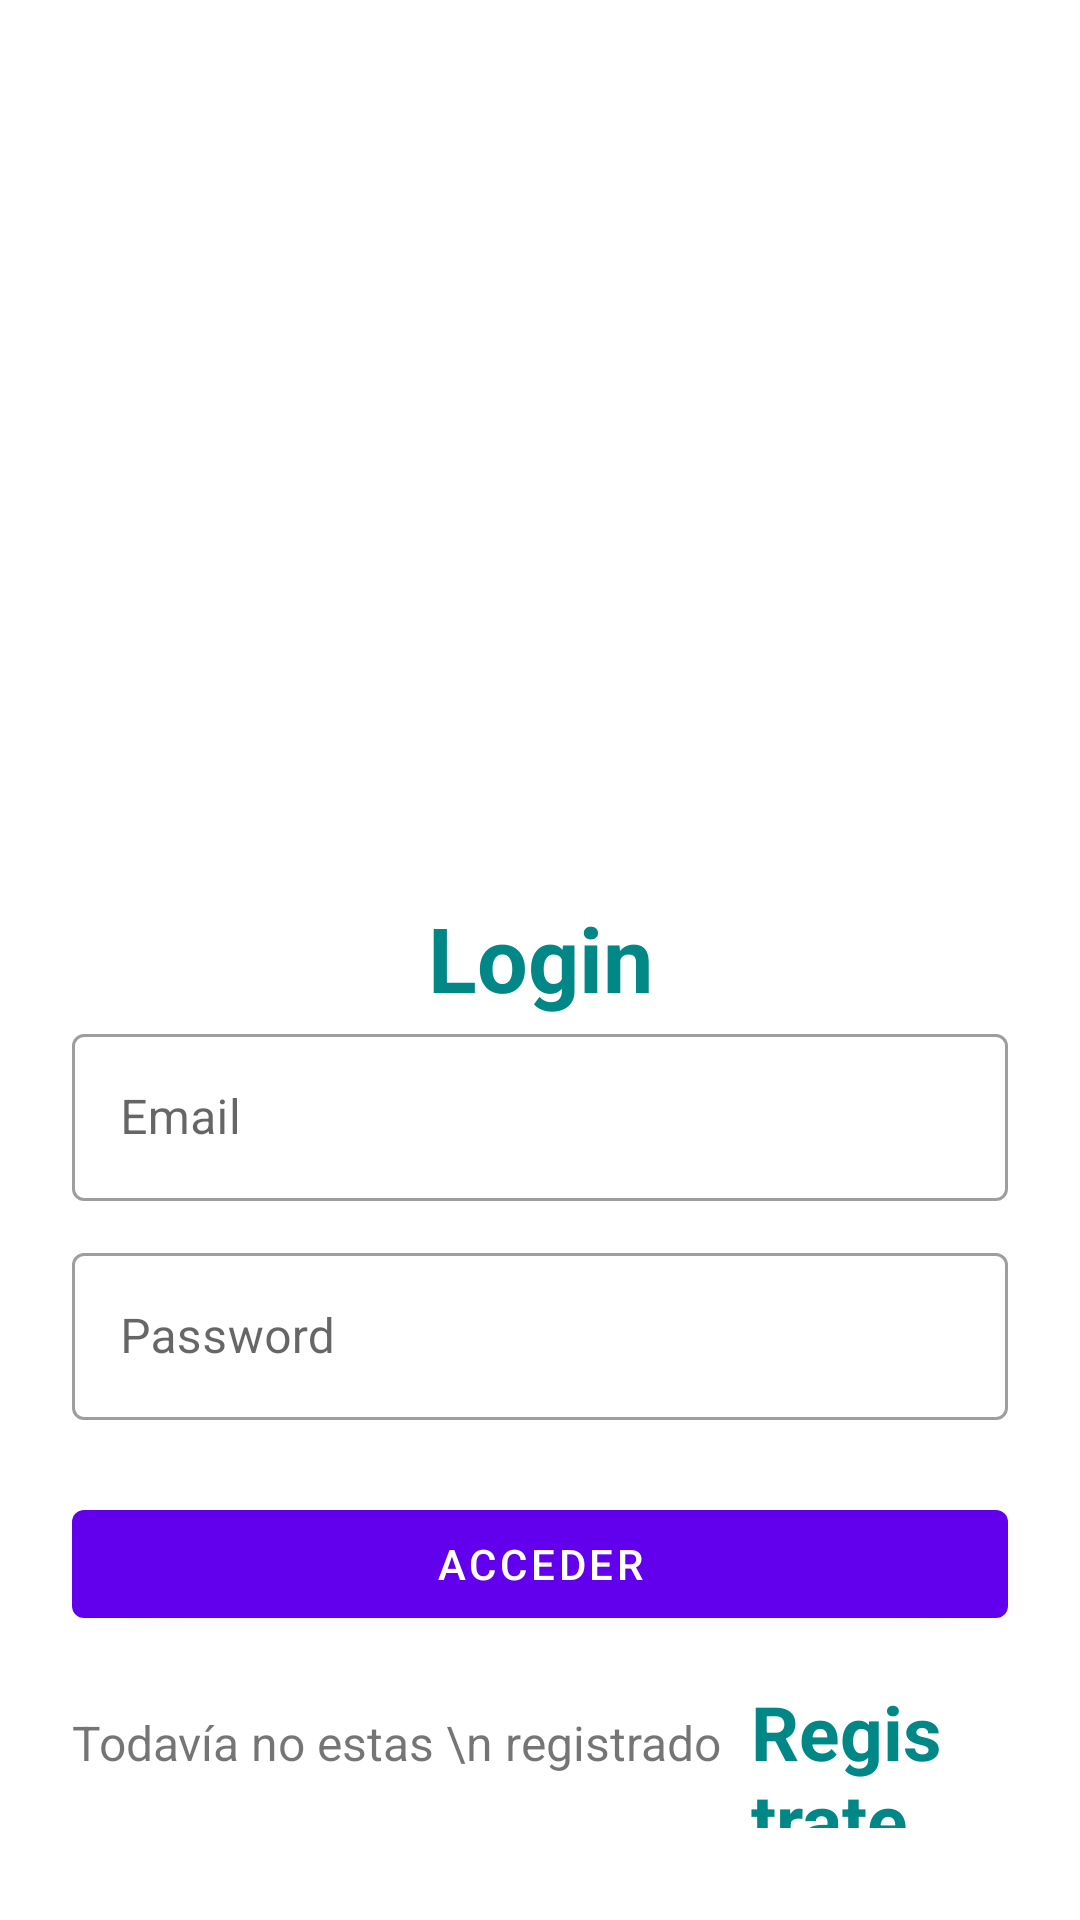

Android layout source for this screen:
<!-- AndroidManifest.xml: application theme Theme.FriebaseAppAuthentication -->
<!-- res/layout/activity_login.xml -->
<?xml version="1.0" encoding="utf-8"?>
<LinearLayout xmlns:android="http://schemas.android.com/apk/res/android"
    xmlns:app="http://schemas.android.com/apk/res-auto"
    xmlns:tools="http://schemas.android.com/tools"
    android:layout_width="match_parent"
    android:layout_height="match_parent"
    android:orientation="vertical"
    android:padding="24dp"
    tools:context=".LoginActivity">

    <ImageView
        android:layout_width="200dp"
        android:layout_height="200dp"
        android:layout_gravity="center"
        android:layout_marginTop="25dp"
        android:src="@drawable/register"/>

    <LinearLayout
        android:layout_width="match_parent"
        android:layout_height="match_parent"
        android:orientation="vertical"
        android:layout_gravity="center"
        android:layout_marginTop="25dp">

        <TextView
            android:layout_width="match_parent"
            android:layout_height="wrap_content"
            android:text="Login"
            android:textSize="30sp"
            android:textStyle="bold"
            android:textColor="@color/teal_700"
            android:gravity="center_horizontal"
            android:layout_marginTop="25dp"/>

        <com.google.android.material.textfield.TextInputLayout
            android:layout_width="match_parent"
            style="@style/Widget.MaterialComponents.TextInputLayout.OutlinedBox"
            android:layout_height="wrap_content">

            <com.google.android.material.textfield.TextInputEditText
                android:id="@+id/etLoginEmail"
                android:layout_width="match_parent"
                android:layout_height="wrap_content"
                android:hint="Email"
                android:inputType="textEmailAddress"/>

        </com.google.android.material.textfield.TextInputLayout>

        <com.google.android.material.textfield.TextInputLayout
            android:layout_width="match_parent"
            style="@style/Widget.MaterialComponents.TextInputLayout.OutlinedBox"
            android:layout_height="wrap_content"
            android:layout_marginTop="12dp">

            <com.google.android.material.textfield.TextInputEditText
                android:id="@+id/etLoginPass"
                android:layout_width="match_parent"
                android:layout_height="wrap_content"
                android:hint="Password"
                android:inputType="textPassword"/>

        </com.google.android.material.textfield.TextInputLayout>

        <com.google.android.material.button.MaterialButton
            android:id="@+id/btnLogin"
            android:layout_width="match_parent"
            android:layout_height="wrap_content"
            android:layout_marginTop="24dp"
            android:text="Acceder"/>

        <LinearLayout
            android:layout_width="match_parent"
            android:layout_height="wrap_content"
            android:layout_marginTop="15dp"
            android:gravity="center_horizontal"
            android:orientation="horizontal">

            <TextView
                android:layout_width="wrap_content"
                android:layout_height="49dp"
                android:text="Todavía no estas \n registrado"
                android:textSize="16sp" />

            <TextView
                android:id="@+id/tvRegisterHere"
                android:layout_width="wrap_content"
                android:layout_height="49dp"
                android:layout_marginLeft="10dp"
                android:text="Registrate aquí"
                android:textColor="@color/teal_700"
                android:textSize="25dp"
                android:textStyle="bold" />
        </LinearLayout>
    </LinearLayout>

</LinearLayout>
<!-- resources referenced by this layout -->
<resources>
  <style name="Theme.FriebaseAppAuthentication" parent="Theme.MaterialComponents.DayNight.DarkActionBar">
          
          <item name="colorPrimary">@color/purple_500</item>
          <item name="colorPrimaryVariant">@color/purple_700</item>
          <item name="colorOnPrimary">@color/white</item>
          
          <item name="colorSecondary">@color/teal_200</item>
          <item name="colorSecondaryVariant">@color/teal_700</item>
          <item name="colorOnSecondary">@color/black</item>
          
          <item name="android:statusBarColor" tools:targetApi="l">?attr/colorPrimaryVariant</item>
          
      </style>
  <!-- not gathered from this repository: default colours our renderer supplied (Android Studio template values) -->
  <color name="purple_500">#FF6200EE</color>
  <color name="purple_700">#FF3700B3</color>
  <color name="teal_200">#FF03DAC5</color>
  <color name="teal_700">#FF018786</color>
  <color name="black">#FF000000</color>
  <color name="white">#FFFFFFFF</color>
</resources>
